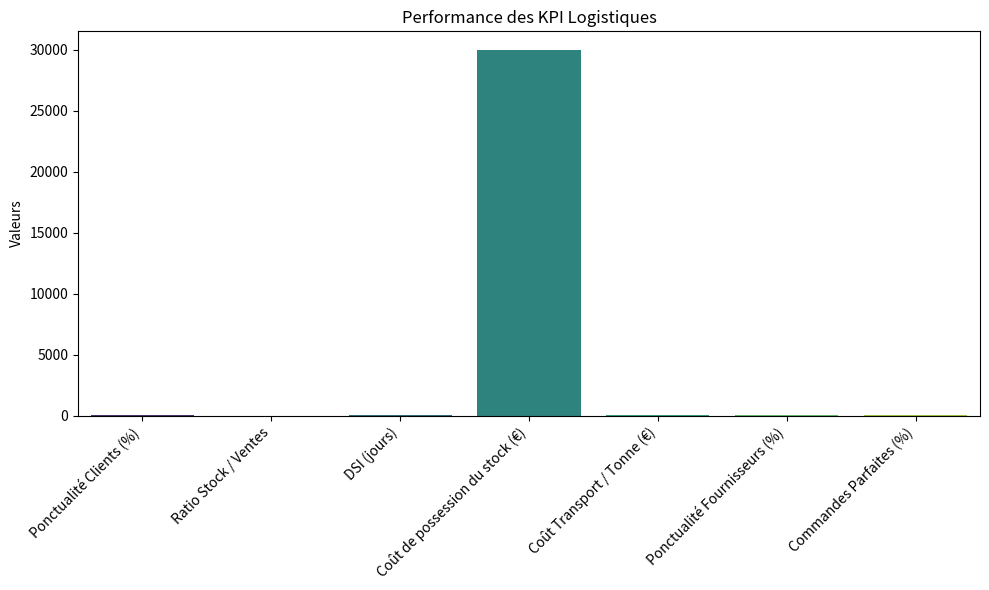

Write the Python code that produced this figure.
import pandas as pd
import numpy as np
import matplotlib.pyplot as plt
import seaborn as sns

# Données fournies
data = {
    'commandes': 500,
    'commandes_livrees_a_temps': 420,
    'stock_moyen': 120000,  # en €
    'ventes_net': 600000,   # en €
    'cout_biens_vendus': 450000,
    'taux_possession': 0.25,
    'commandes_parfaites': 385,
    'cout_total_transport': 75000,  # en €
    'tonnage_total': 1500,  # en tonnes
    'delais_livraisons_fournisseurs': [True, True, False, True, False, True, True, True, False, True],
}

# Calculs des KPI
kpi = {}

# Ponctualité des commandes clients (%)
kpi['ponctualite_clients'] = (data['commandes_livrees_a_temps'] / data['commandes']) * 100

# Ratio stock / ventes
kpi['ratio_stock_ventes'] = data['stock_moyen'] / data['ventes_net']

# DSI (Durée Moyenne de Rotation des Stocks)
kpi['dsi'] = (data['stock_moyen'] / data['cout_biens_vendus']) * 365

# Coût de possession du stock (en €)
kpi['cout_possession_stock'] = data['stock_moyen'] * data['taux_possession']

# Coût de transport par tonne (en €/tonne)
kpi['cout_transport_par_tonne'] = data['cout_total_transport'] / data['tonnage_total']

# Ponctualité des livraisons fournisseurs (%)
ponctualite_fournisseurs = data['delais_livraisons_fournisseurs']
kpi['ponctualite_fournisseurs'] = (sum(ponctualite_fournisseurs) / len(ponctualite_fournisseurs)) * 100

# Taux de commandes parfaites (%)
kpi['taux_commandes_parfaites'] = (data['commandes_parfaites'] / data['commandes']) * 100

# Affichage des résultats
df_kpi = pd.DataFrame([kpi])
print("Résumé des KPI calculés :")
print(df_kpi)

# Visualisation des KPI
plt.figure(figsize=(10, 6))
kpi_labels = [
    'Ponctualité Clients (%)', 'Ratio Stock / Ventes', 'DSI (jours)',
    'Coût de possession du stock (€)', 'Coût Transport / Tonne (€)',
    'Ponctualité Fournisseurs (%)', 'Commandes Parfaites (%)'
]
kpi_values = list(kpi.values())

sns.barplot(x=kpi_labels, y=kpi_values, palette="viridis")
plt.title("Performance des KPI Logistiques")
plt.ylabel("Valeurs")
plt.xticks(rotation=45, ha='right')
plt.tight_layout()
plt.show()

# Recommandations basées sur les KPI
print("\nRecommandations :")
if kpi['ponctualite_clients'] < 95:
    print("- Améliorer la gestion des livraisons aux clients pour augmenter la ponctualité.")

if kpi['ratio_stock_ventes'] > 0.5:
    print("- Optimiser les niveaux de stock pour réduire les coûts liés au surstockage.")

if kpi['cout_transport_par_tonne'] > 50:
    print("- Réévaluer les solutions logistiques pour réduire les coûts de transport.")

if kpi['taux_commandes_parfaites'] < 90:
    print("- Renforcer la qualité opérationnelle pour assurer davantage de commandes parfaites.")
